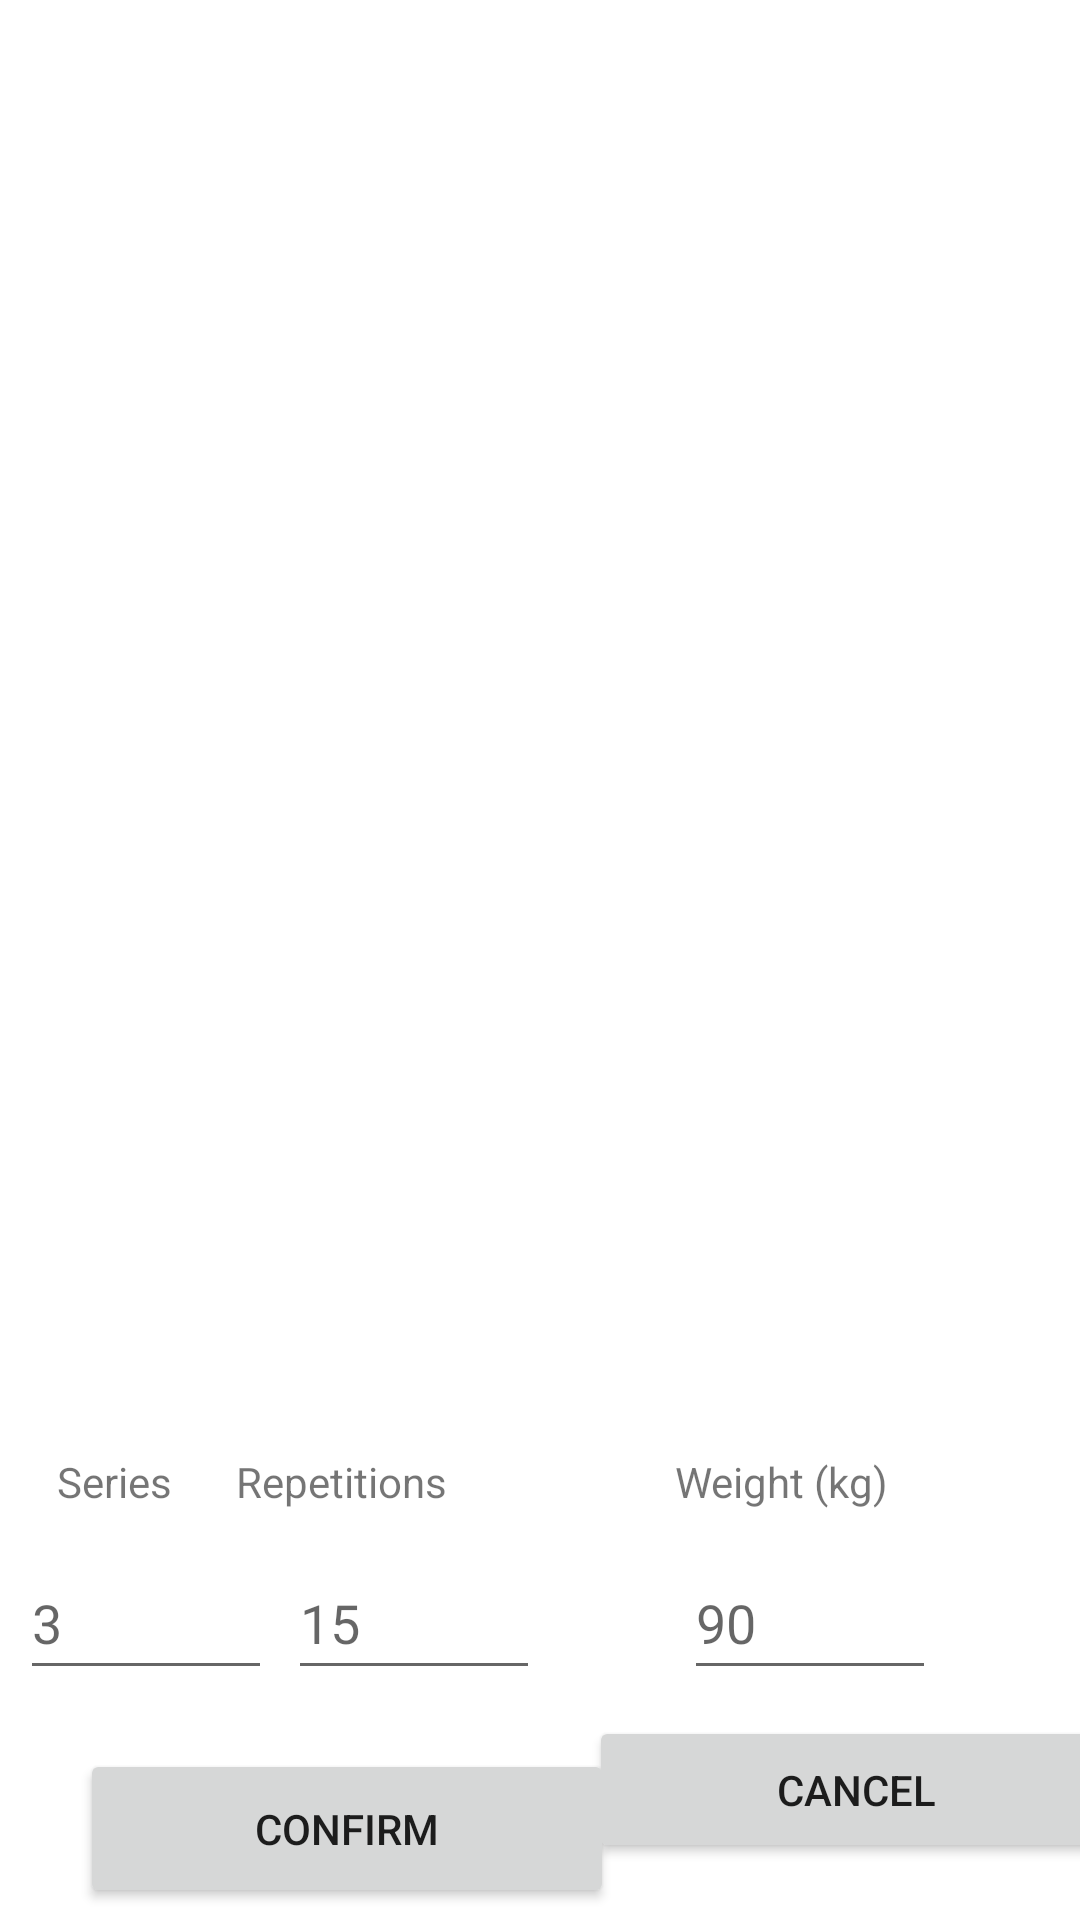

Layout XML and referenced resources for this Android screen:
<!-- AndroidManifest.xml: application theme Theme.SoFit -->
<!-- res/layout/activity_set_exercise.xml -->
<?xml version="1.0" encoding="utf-8"?>
<androidx.constraintlayout.widget.ConstraintLayout xmlns:android="http://schemas.android.com/apk/res/android"
    xmlns:app="http://schemas.android.com/apk/res-auto"
    xmlns:tools="http://schemas.android.com/tools"
    android:layout_width="match_parent"
    android:layout_height="match_parent"
    tools:context=".SetExercise">

    <EditText
        android:id="@+id/editTextWeight"
        android:layout_width="84dp"
        android:layout_height="48dp"
        android:layout_marginTop="12dp"
        android:layout_marginEnd="48dp"
        android:ems="10"
        android:hint="@string/EditText_add_data_weight"
        android:inputType="number"
        app:layout_constraintEnd_toEndOf="parent"
        app:layout_constraintTop_toBottomOf="@+id/textViewPeso" />

    <EditText
        android:id="@+id/editTextRepetitions"
        android:layout_width="84dp"
        android:layout_height="48dp"
        android:layout_marginTop="12dp"
        android:layout_marginEnd="48dp"
        android:ems="10"
        android:hint="@string/Repetitions_add_data"
        android:inputType="number"
        app:layout_constraintEnd_toStartOf="@+id/editTextWeight"
        app:layout_constraintTop_toBottomOf="@+id/textViewReps" />

    <Button
        android:id="@+id/buttonAceptarEjercicio"
        android:layout_width="178dp"
        android:layout_height="53dp"
        android:text="@string/confirm"
        app:layout_constraintBottom_toBottomOf="parent"
        app:layout_constraintEnd_toEndOf="parent"
        app:layout_constraintHorizontal_bias="0.147"
        app:layout_constraintStart_toStartOf="parent"
        app:layout_constraintTop_toBottomOf="@+id/editTextRepetitions"
        app:layout_constraintVertical_bias="0.833" />

    <EditText
        android:id="@+id/editTextTitulo"
        android:layout_width="wrap_content"
        android:layout_height="wrap_content"
        android:layout_marginTop="48dp"
        android:layout_marginBottom="116dp"
        android:ems="10"
        android:inputType="textPersonName"
        android:minHeight="48dp"
        android:text="@string/title"
        app:layout_constraintBottom_toTopOf="@+id/imageView2"
        app:layout_constraintEnd_toEndOf="parent"
        app:layout_constraintHorizontal_bias="0.233"
        app:layout_constraintStart_toStartOf="parent"
        app:layout_constraintTop_toTopOf="parent"
        app:layout_constraintVertical_bias="0.0" />

    <ImageView
        android:id="@+id/imageView2"
        android:layout_width="233dp"
        android:layout_height="224dp"
        app:layout_constraintBottom_toBottomOf="parent"
        app:layout_constraintEnd_toEndOf="parent"
        app:layout_constraintHorizontal_bias="0.26"
        app:layout_constraintStart_toStartOf="parent"
        app:layout_constraintTop_toTopOf="parent"
        app:layout_constraintVertical_bias="0.318"
        tools:srcCompat="@tools:sample/avatars" />

    <TextView
        android:id="@+id/textSeries"
        android:layout_width="wrap_content"
        android:layout_height="wrap_content"
        android:layout_marginTop="128dp"
        android:text="@string/series"
        app:layout_constraintEnd_toStartOf="@+id/textViewReps"
        app:layout_constraintHorizontal_bias="0.469"
        app:layout_constraintStart_toStartOf="parent"
        app:layout_constraintTop_toBottomOf="@+id/imageView2" />

    <TextView
        android:id="@+id/textViewReps"
        android:layout_width="wrap_content"
        android:layout_height="wrap_content"
        android:layout_marginTop="128dp"
        android:layout_marginEnd="76dp"
        android:text="@string/repetitions"
        app:layout_constraintEnd_toStartOf="@+id/textViewPeso"
        app:layout_constraintTop_toBottomOf="@+id/imageView2" />

    <TextView
        android:id="@+id/textViewPeso"
        android:layout_width="wrap_content"
        android:layout_height="wrap_content"
        android:layout_marginTop="128dp"
        android:layout_marginEnd="64dp"
        android:text="@string/weight"
        app:layout_constraintEnd_toEndOf="parent"
        app:layout_constraintTop_toBottomOf="@+id/imageView2" />

    <EditText
        android:id="@+id/editTextSeries"
        android:layout_width="84dp"
        android:layout_height="48dp"
        android:layout_marginTop="12dp"
        android:ems="10"
        android:hint="@string/Series_add_data"
        android:inputType="number"
        app:layout_constraintEnd_toStartOf="@+id/editTextRepetitions"
        app:layout_constraintHorizontal_bias="0.563"
        app:layout_constraintStart_toStartOf="parent"
        app:layout_constraintTop_toBottomOf="@+id/textSeries" />

    <Button
        android:id="@+id/buttonCancel"
        android:layout_width="178dp"
        android:layout_height="49dp"
        android:text="@string/cancel"
        app:layout_constraintBottom_toBottomOf="parent"
        app:layout_constraintEnd_toEndOf="parent"
        app:layout_constraintHorizontal_bias="0.372"
        app:layout_constraintStart_toEndOf="@+id/buttonAceptarEjercicio"
        app:layout_constraintTop_toTopOf="parent"
        app:layout_constraintVertical_bias="0.968" />

</androidx.constraintlayout.widget.ConstraintLayout>
<!-- resources referenced by this layout -->
<resources>
  <string name="EditText_add_data_weight">90</string>
  <string name="Repetitions_add_data">15</string>
  <string name="Series_add_data">3</string>
  <string name="cancel">cancel</string>
  <string name="confirm">confirm</string>
  <string name="repetitions">Repetitions</string>
  <string name="series">Series</string>
  <string name="title">Title</string>
  <string name="weight">Weight (kg)</string>
  <style name="Theme.SoFit" parent="Theme.MaterialComponents.DayNight.DarkActionBar">
          
          <item name="colorPrimary">@color/purple_500</item>
          <item name="colorPrimaryVariant">@color/purple_700</item>
          <item name="colorOnPrimary">@color/white</item>
          
          <item name="colorSecondary">@color/teal_200</item>
          <item name="colorSecondaryVariant">@color/teal_700</item>
          <item name="colorOnSecondary">@color/black</item>
          
          <item name="android:statusBarColor">?attr/colorPrimaryVariant</item>
          
  
      </style>
  <!-- not gathered from this repository: default colours our renderer supplied (Android Studio template values) -->
  <color name="purple_500">#FF6200EE</color>
  <color name="purple_700">#FF3700B3</color>
  <color name="teal_200">#FF03DAC5</color>
  <color name="teal_700">#FF018786</color>
  <color name="black">#FF000000</color>
  <color name="white">#FFFFFFFF</color>
</resources>
